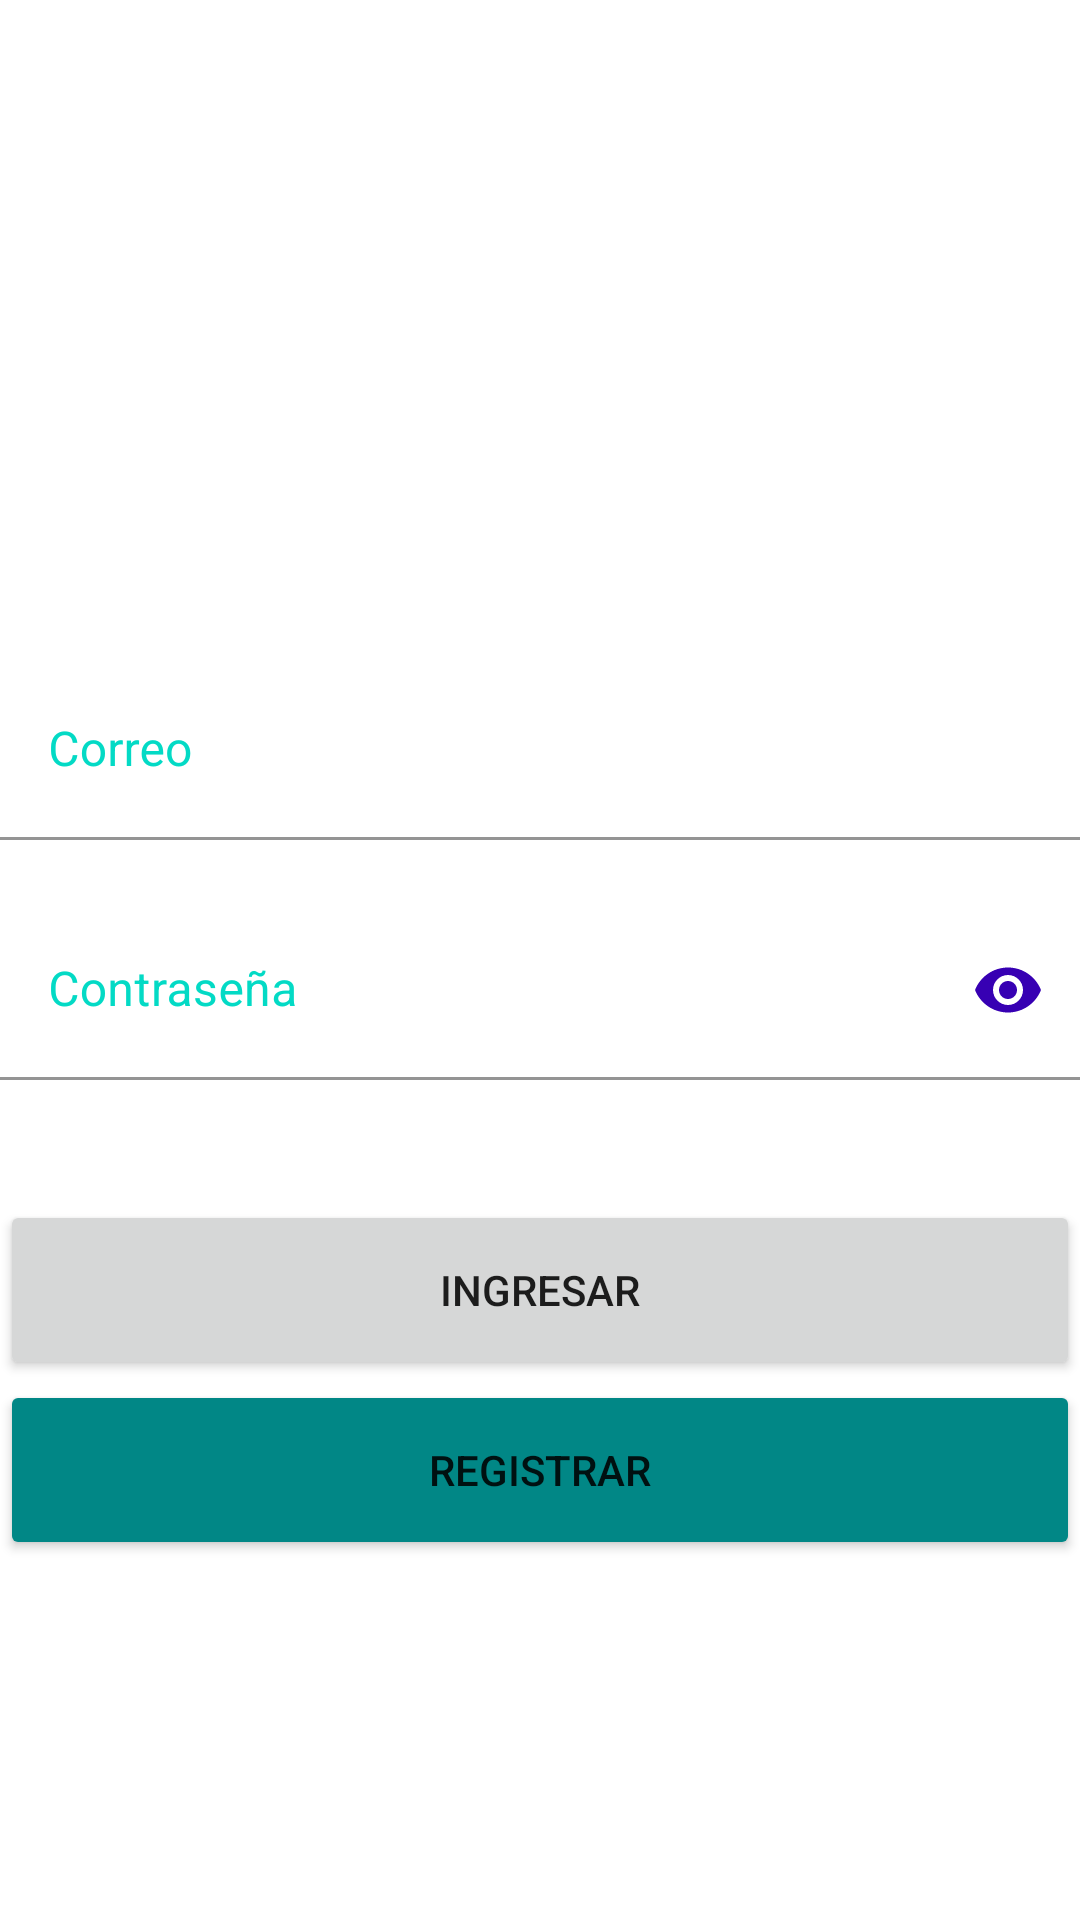

Reconstruct the res/layout file that produces this screen, plus the resources it refers to.
<!-- AndroidManifest.xml: application theme Theme.Tecsup -->
<!-- res/layout/activity_login.xml -->
<?xml version="1.0" encoding="utf-8"?>
<LinearLayout
    xmlns:android="http://schemas.android.com/apk/res/android"
    android:layout_width="match_parent"
    android:layout_height="match_parent"
    xmlns:app="http://schemas.android.com/apk/res-auto"
    android:orientation="vertical"
    android:gravity="center"
    android:layout_marginStart="20dp"
    android:layout_marginEnd="20dp">

    <ImageView
        android:layout_width="200dp"
        android:layout_height="100dp"
        android:src="@drawable/logo"/>

    <com.google.android.material.textfield.TextInputLayout
        android:layout_width="match_parent"
        android:layout_height="60dp"
        android:textColorHint="@color/teal_200">

        <com.google.android.material.textfield.TextInputEditText
            android:id="@+id/edtCorreo"
            android:layout_width="match_parent"
            android:layout_height="match_parent"
            android:backgroundTint="@color/white"
            android:inputType="textEmailAddress"
            android:hint="@string/correo"/>

    </com.google.android.material.textfield.TextInputLayout>

    <com.google.android.material.textfield.TextInputLayout
        android:layout_width="match_parent"
        android:layout_height="60dp"
        android:layout_marginTop="20dp"
        app:passwordToggleEnabled="true"
        android:textColorHint="@color/teal_200"
        app:passwordToggleTint="@color/purple_700">

        <com.google.android.material.textfield.TextInputEditText
            android:id="@+id/edtClave"
            android:layout_width="match_parent"
            android:layout_height="match_parent"
            android:backgroundTint="@color/white"
            android:inputType="textPassword"
            android:hint="@string/contraseña"/>

    </com.google.android.material.textfield.TextInputLayout>

    <Button
        android:id="@+id/btnIngresar"
        android:layout_width="match_parent"
        android:layout_height="60dp"
        android:layout_marginTop="40dp"
        android:text="@string/btn_ingresar"/>

    <Button
        android:id="@+id/btnRegistrar"
        android:layout_width="match_parent"
        android:layout_height="60dp"
        android:text="@string/btn_registrar"
        android:backgroundTint="@color/teal_700"/>

</LinearLayout>
<!-- resources referenced by this layout -->
<resources>
  <color name="purple_700">#FF3700B3</color>
  <color name="teal_200">#FF03DAC5</color>
  <color name="teal_700">#FF018786</color>
  <color name="white">#FFFFFFFF</color>
  <string name="btn_ingresar">Ingresar</string>
  <string name="btn_registrar">Registrar</string>
  <string name="correo">Correo</string>
  <style name="Theme.Tecsup" parent="Theme.MaterialComponents.DayNight.DarkActionBar">
          
          <item name="colorPrimary">@color/purple_500</item>
          <item name="colorPrimaryVariant">@color/purple_700</item>
          <item name="colorOnPrimary">@color/white</item>
          <item name="colorSecondary">@color/teal_200</item>
          <item name="colorSecondaryVariant">@color/teal_700</item>
          <item name="colorOnSecondary">@color/black</item>
      </style>
  <color name="purple_500">#FF6200EE</color>
  <color name="black">#FF000000</color>
</resources>
